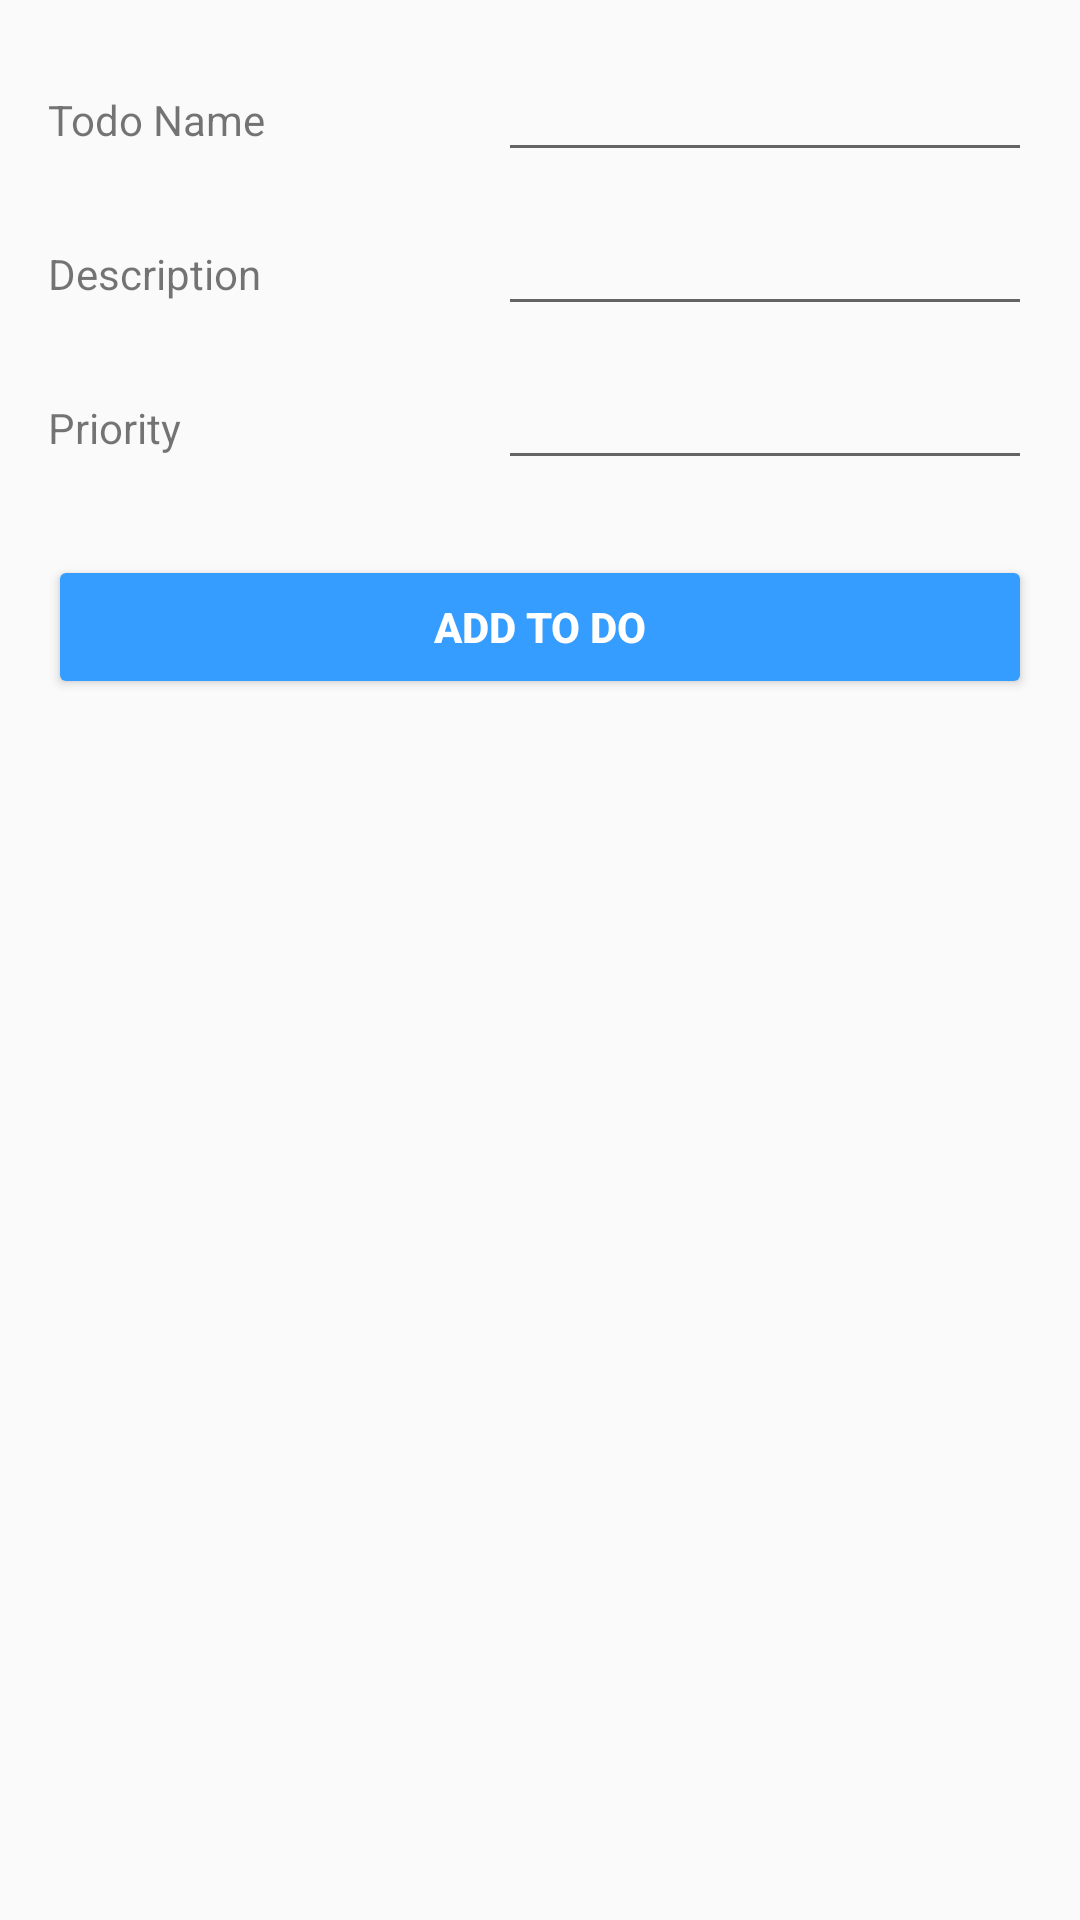

Here is an Android app screen rendered from its layout file. Give the layout XML and the strings, colors and styles it references.
<!-- AndroidManifest.xml: application theme AppTheme -->
<!-- res/layout/activity_add_to_do.xml -->
<?xml version="1.0" encoding="utf-8"?>
<android.support.constraint.ConstraintLayout
    xmlns:android="http://schemas.android.com/apk/res/android"
    xmlns:app="http://schemas.android.com/apk/res-auto"
    xmlns:tools="http://schemas.android.com/tools"
    android:layout_width="match_parent"
    android:layout_height="match_parent"
    android:backgroundTint="@android:color/darker_gray"
    android:orientation="vertical"
    android:padding="16dp"
    tools:context="com.example.y520.ferdinan_1202150010_modul5.AddToDo"
 >

    <LinearLayout
        android:layout_width="match_parent"
        android:layout_height="wrap_content"
        android:orientation="vertical">

        <LinearLayout
            android:layout_width="match_parent"
            android:layout_height="wrap_content"
            android:orientation="horizontal">

            <TextView
                android:layout_width="150dp"
                android:layout_height="wrap_content"
                android:text="Todo Name" />

            <EditText
                android:id="@+id/edt_Todo"
                android:layout_width="match_parent"
                android:layout_height="wrap_content"
                android:inputType="text" />
        </LinearLayout>

        <LinearLayout
            android:layout_width="match_parent"
            android:layout_height="wrap_content"
            android:layout_marginTop="10dp"
            android:orientation="horizontal">

            <TextView
                android:layout_width="150dp"
                android:layout_height="wrap_content"
                android:text="Description" />

            <EditText
                android:id="@+id/edt_Desc"
                android:layout_width="match_parent"
                android:layout_height="wrap_content"
                android:inputType="text" />
        </LinearLayout>

        <LinearLayout
            android:layout_width="match_parent"
            android:layout_height="wrap_content"
            android:layout_marginTop="10dp"
            android:orientation="horizontal">

            <TextView
                android:layout_width="150dp"
                android:layout_height="wrap_content"
                android:text="Priority" />

            <EditText
                android:id="@+id/edt_Priority"
                android:layout_width="match_parent"
                android:layout_height="wrap_content"
                android:inputType="number" />
        </LinearLayout>

        <Button
            android:id="@+id/buttonTambah"
            android:layout_width="match_parent"
            android:layout_height="wrap_content"
            android:layout_marginTop="25dp"
            android:backgroundTint="@color/blue"
            android:onClick="addTodo"
            android:text="Add To Do"
            android:textColor="@color/white"
            android:textStyle="bold" />
    </LinearLayout>

</android.support.constraint.ConstraintLayout>
<!-- resources referenced by this layout -->
<resources>
  <color name="blue">#359dff</color>
  <color name="white">#ffffff</color>
  <style name="AppTheme" parent="Theme.AppCompat.Light.DarkActionBar">
          
          <item name="colorPrimary">@color/darkBlue</item>
          <item name="colorPrimaryDark">@color/darkerBlue</item>
          <item name="colorAccent">@color/darkBlue</item>
      </style>
  <color name="darkBlue">#3F51B5</color>
  <color name="darkerBlue">#303F9F</color>
</resources>
